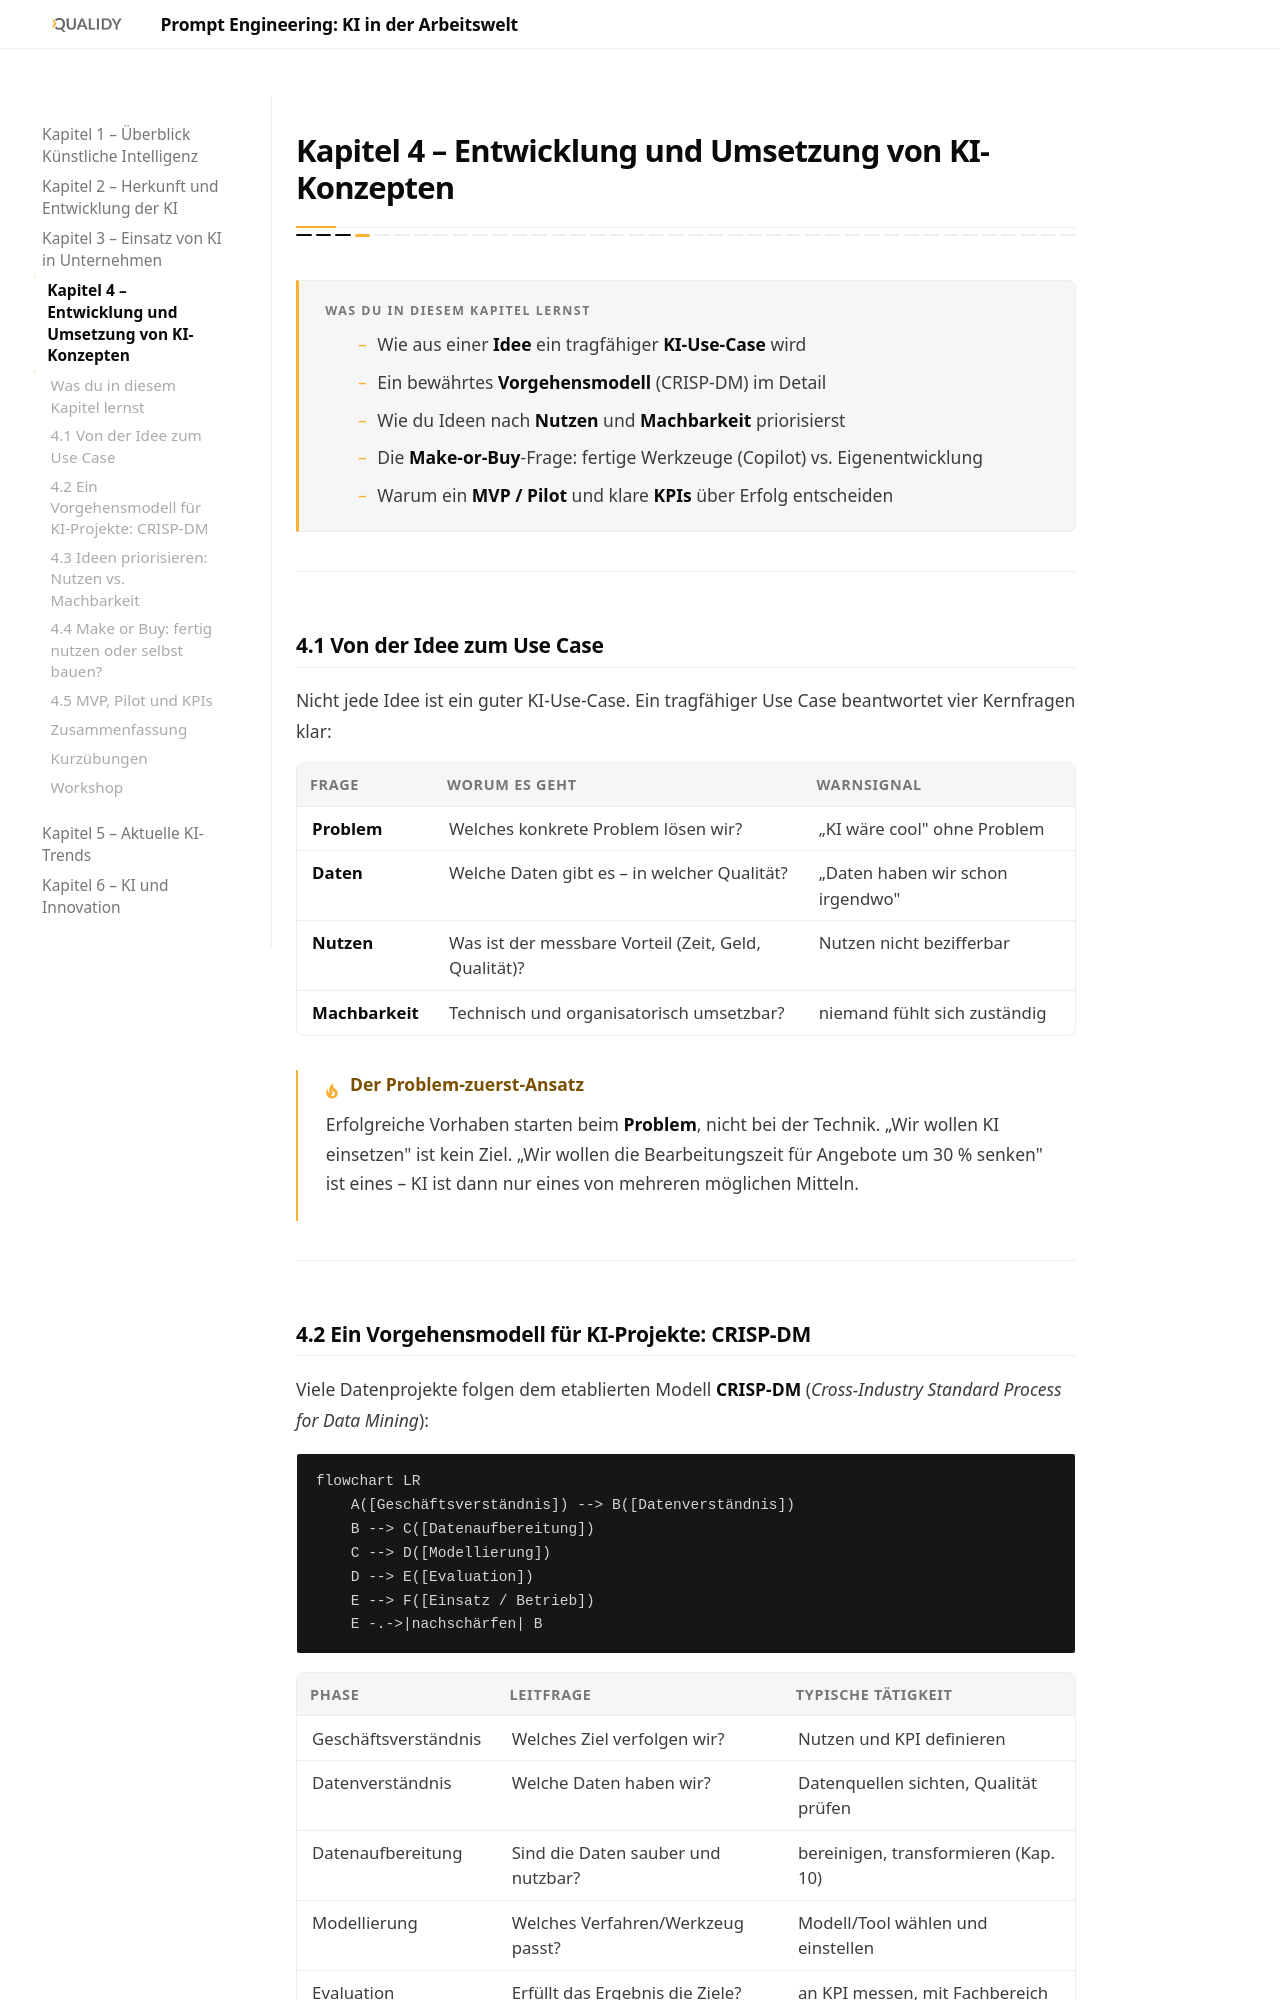

repository: Qualidy/Prompt-Engineering-KI-in-der-Arbeitswelt · page: content/kapitel4/index.html · generator: mkdocs

# Kapitel 4 – Entwicklung und Umsetzung von KI-Konzepten

{{ progress(4) }}

<div class="lernziele" markdown>
<h3>Was du in diesem Kapitel lernst</h3>

- Wie aus einer **Idee** ein tragfähiger **KI-Use-Case** wird
- Ein bewährtes **Vorgehensmodell** (CRISP-DM) im Detail
- Wie du Ideen nach **Nutzen** und **Machbarkeit** priorisierst
- Die **Make-or-Buy**-Frage: fertige Werkzeuge (Copilot) vs. Eigenentwicklung
- Warum ein **MVP / Pilot** und klare **KPIs** über Erfolg entscheiden
</div>

---

## 4.1 Von der Idee zum Use Case

Nicht jede Idee ist ein guter KI-Use-Case. Ein tragfähiger Use Case beantwortet vier Kernfragen klar:

| Frage | Worum es geht | Warnsignal |
|---|---|---|
| **Problem** | Welches konkrete Problem lösen wir? | „KI wäre cool" ohne Problem |
| **Daten** | Welche Daten gibt es – in welcher Qualität? | „Daten haben wir schon irgendwo" |
| **Nutzen** | Was ist der messbare Vorteil (Zeit, Geld, Qualität)? | Nutzen nicht bezifferbar |
| **Machbarkeit** | Technisch und organisatorisch umsetzbar? | niemand fühlt sich zuständig |

!!! tip "Der Problem-zuerst-Ansatz"
    Erfolgreiche Vorhaben starten beim **Problem**, nicht bei der Technik. „Wir wollen KI einsetzen" ist kein Ziel. „Wir wollen die Bearbeitungszeit für Angebote um 30 % senken" ist eines – KI ist dann nur eines von mehreren möglichen Mitteln.

---
